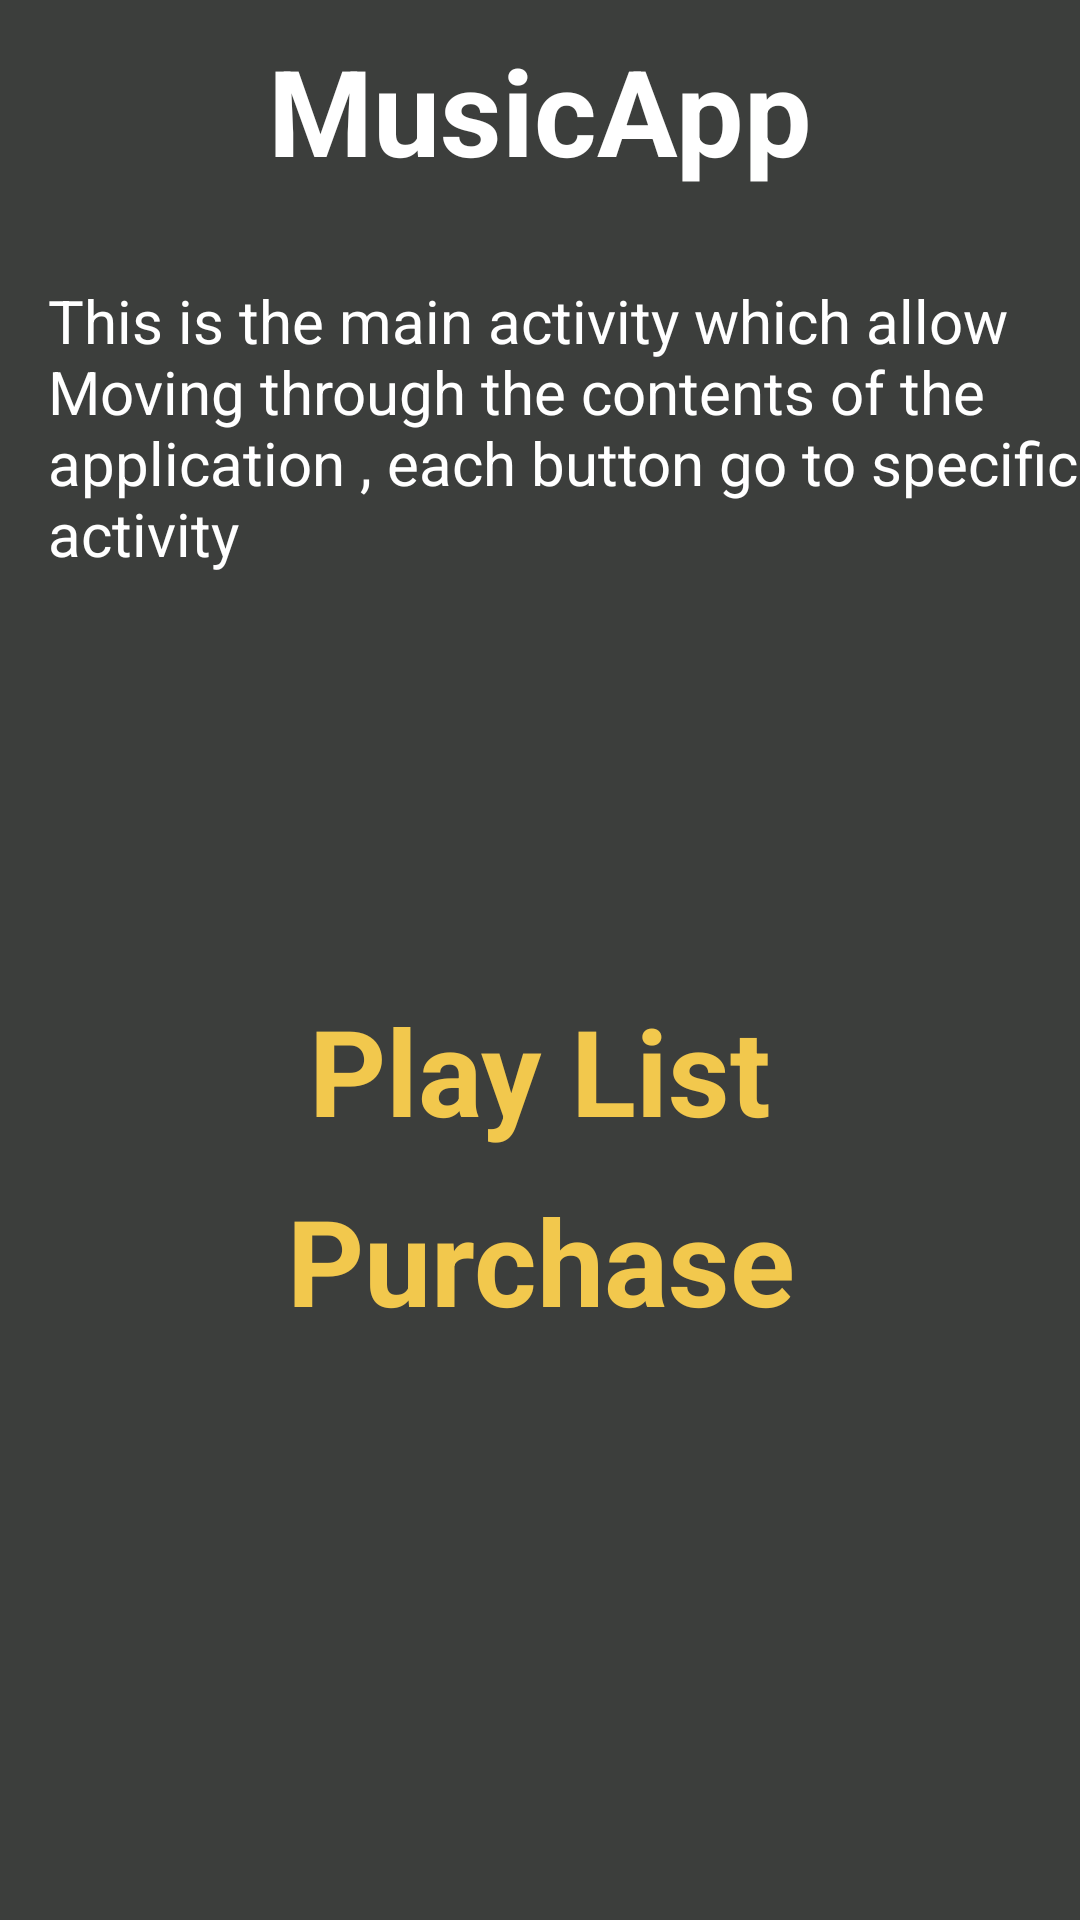

Here is an Android app screen rendered from its layout file. Give the layout XML and the strings, colors and styles it references.
<!-- AndroidManifest.xml: application theme AppTheme -->
<!-- res/layout/activity_main.xml -->
<?xml version="1.0" encoding="utf-8"?>
<RelativeLayout xmlns:android="http://schemas.android.com/apk/res/android"
    xmlns:tools="http://schemas.android.com/tools"
    android:layout_width="match_parent"
    android:layout_height="match_parent"
    android:background="@color/backgroudColor"
    tools:context="com.example.android.musicapp.MainActivity">

    <LinearLayout
        android:layout_width="match_parent"
        android:layout_height="match_parent"
        android:orientation="vertical">

        <LinearLayout
            android:layout_width="match_parent"
            android:layout_height="match_parent"
            android:layout_weight="1"
            android:padding="20dp">

            <ImageView
                android:layout_width="match_parent"
                android:layout_height="match_parent"
                android:alpha=".5"
                android:src="@drawable/music_player" />

        </LinearLayout>

        <LinearLayout
            android:layout_width="match_parent"
            android:layout_height="match_parent"
            android:layout_weight="1"
            android:orientation="vertical">

            <TextView
                android:id="@+id/Play_list_TextView"
                android:layout_width="match_parent"
                android:layout_height="wrap_content"
                android:layout_margin="10dp"
                android:gravity="center"
                android:text="@string/play_list"
                android:textColor="#F2C84D"
                android:textSize="40sp"
                android:textStyle="bold" />

            <TextView
                android:id="@+id/purchase_TextView"
                android:layout_width="match_parent"
                android:layout_height="wrap_content"
                android:gravity="center"
                android:text="@string/purchase_song"
                android:textColor="#F2C84D"
                android:textSize="40sp"
                android:textStyle="bold" />
        </LinearLayout>
    </LinearLayout>
<LinearLayout
    android:layout_width="match_parent"
    android:layout_height="wrap_content"
    android:orientation="vertical">
    <TextView
        android:layout_width="match_parent"
        android:layout_height="wrap_content"
        android:gravity="center"
        android:text="@string/app_name"
        android:layout_margin="10dp"
        android:textColor="#fff"
        android:textSize="40sp"
        android:textStyle="bold" />
    <TextView
        style="@style/SoundsTextView"
        android:text="@string/main_activity_explain"
        android:textColor="#fff"
        android:textSize="20sp" />

</LinearLayout>
</RelativeLayout>
<!-- resources referenced by this layout -->
<resources>
  <color name="backgroudColor">#3C3E3C</color>
  <string name="app_name">MusicApp</string>
  <string name="main_activity_explain">This is the main activity which allow Moving through the contents of the application , each button go to specific activity</string>
  <string name="play_list">Play List</string>
  <string name="purchase_song">Purchase</string>
  <style name="SoundsTextView">
          <item name="android:layout_width">match_parent</item>
          <item name="android:layout_height">wrap_content</item>
          <item name="android:textSize">25sp</item>
          <item name="android:textColor">@color/colorPrimary</item>
          <item name="android:layout_marginLeft">8dp</item>
          <item name="android:paddingTop">20dp</item>
          <item name="android:paddingBottom">20dp</item>
          <item name="android:paddingLeft">8dp</item>
      </style>
  <style name="AppTheme" parent="Theme.AppCompat.Light.DarkActionBar">
          
          <item name="colorPrimary">@color/colorPrimary</item>
          <item name="colorPrimaryDark">@color/colorPrimaryDark</item>
          <item name="colorAccent">@color/colorAccent</item>
  
      </style>
  <color name="colorPrimary">#F2C84D</color>
  <color name="colorPrimaryDark">#303F9F</color>
  <color name="colorAccent">#FF4081</color>
</resources>
